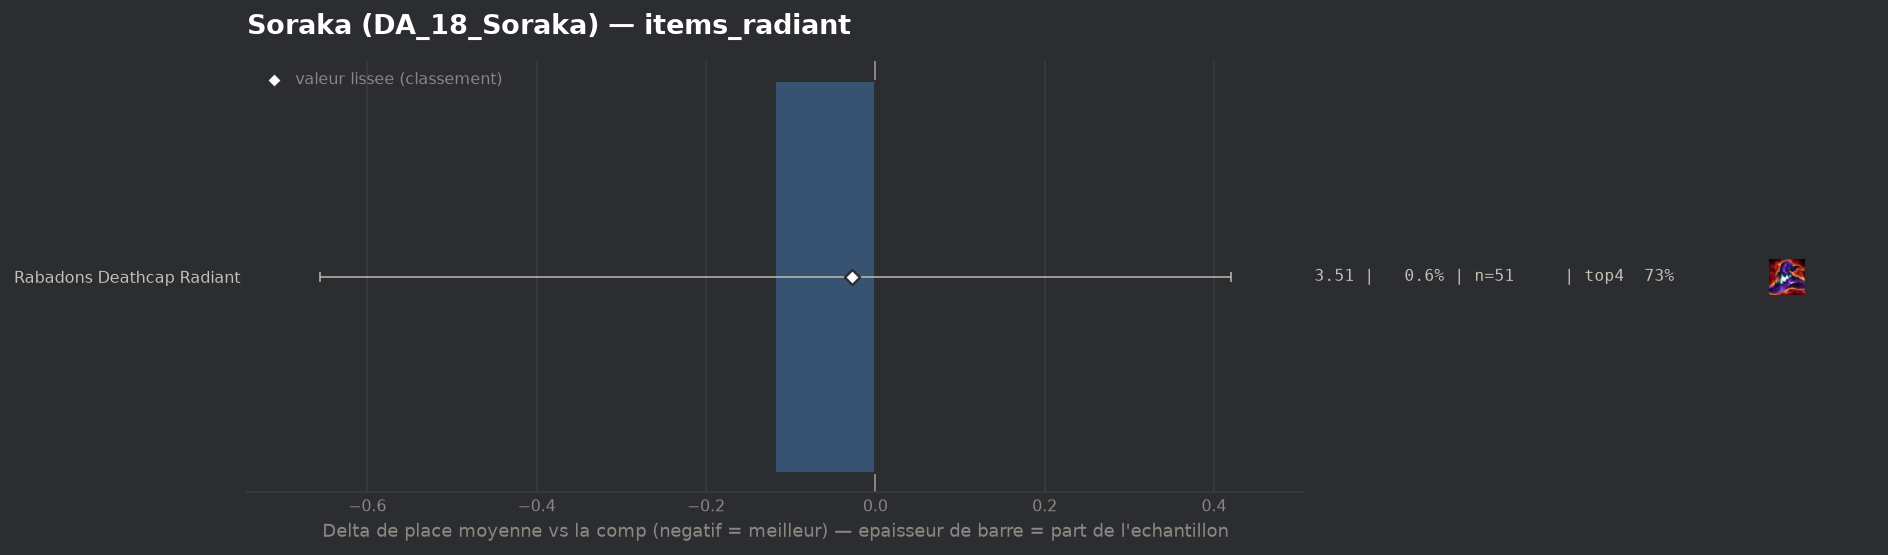

Data behind this chart, as committed beside it:
group, label, n, share, avg_place, shrunk_avg, score, d_avg, d_avg_pess, impact, d_top4, win, top2, top4, sd, z, p, significant
populaire, Rabadons Deathcap Radiant, 51, 0.006177, 3.51, 3.6, -0.028, -0.118, 0.0, 0.0002, 0.0491, 0.1373, 0.3922, 0.7255, 1.954, -0.43, 0.6683, False
